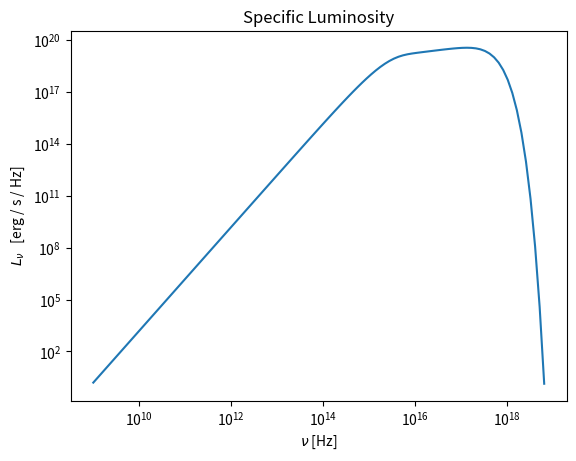

Here is the Python script that generated this plot:
import numpy as np
from scipy.integrate import quad
import matplotlib.pyplot as plt

h = 6.6e-27  # erg / s
k_B = 1.38e-16  # erg / K
G = 6.7e-8
M_BH = 21.2 * 2e33
M_star = 40.6*2e33
R_star = 22.3 * 7e10
v_wind = 2.1e8
period = 483840
M_star_loss = 7e-6 * 2e33 / 3.1e7
m_p = 1.67e-24
sigma_T = 6.65e-25
c = 3e10
f = 1/2
year = 60 * 60 * 24 * 365
sigma_SB = 5.7e-5


a = ((G * period**2 * (M_star + M_BH)) / (4 * np.pi**2)) ** (1/3)  # semi-major axis

M_BH_acc = (G**2 * M_BH**2 * M_star_loss / (v_wind ** 4 * a **2 ))  # blackhole accretion rate g / s

M_BH_acc_edd = 8 * np.pi * G * M_BH * m_p / (sigma_T * c)  # blackhole accretion rate at eddington limit g / s

v_orb = np.sqrt((G * (M_star + M_BH)) / a )  # relative orbital velocity of the binary system

R_crit = 2 * G * M_BH / v_wind**2  # critical radius for hte blackhole accretion

j = f * v_orb * R_crit  # angular momentum (spin) for the system

r_keppler = j**2 / (G * M_BH)  # keppler radius

r_ISCO = 2 * G * M_BH / c**2  # ISCO radius for the blackhole
print(R_crit, r_keppler, r_ISCO)


def temperature(radius): return (G * M_BH * M_BH_acc / (8 * np.pi * radius**3 * sigma_SB)) ** (1/4)


def blackbody(nu, radius): 
    T = temperature(radius)
    return 2 * h * nu ** 3 / (c**2 * np.exp((h * nu) / (k_B * T)) - 1) 


def specific_luminosity(nu):
    integrand = lambda radius: 2 * np.pi * radius * np.pi * blackbody(nu, radius)
    L_nu, _ = quad(integrand, r_ISCO, r_keppler)
    return L_nu

def total_luminosity():  # stefan-boltzmans law
    integrand = lambda radius: 2 * np.pi * radius * sigma_SB * temperature(radius)
    L_tot, _ = quad(integrand, r_ISCO, r_keppler)
    return L_tot

def plotting():

    wavelength_values = np.logspace(9, 18.8, 100)
    luminosities = []

    for nu in wavelength_values:
        luminosities.append(specific_luminosity(nu))
        
    plt.loglog(wavelength_values, luminosities)
    plt.title("Specific Luminosity")
    plt.xlabel("$\\nu$ [Hz]")
    plt.ylabel("$L_\\nu$   [erg / s / Hz]")
    plt.show()


def main():
    
    plotting()
    print(f"Total luminosity: {total_luminosity():.1e} erg / s ")


if __name__ == "__main__":
    main()
